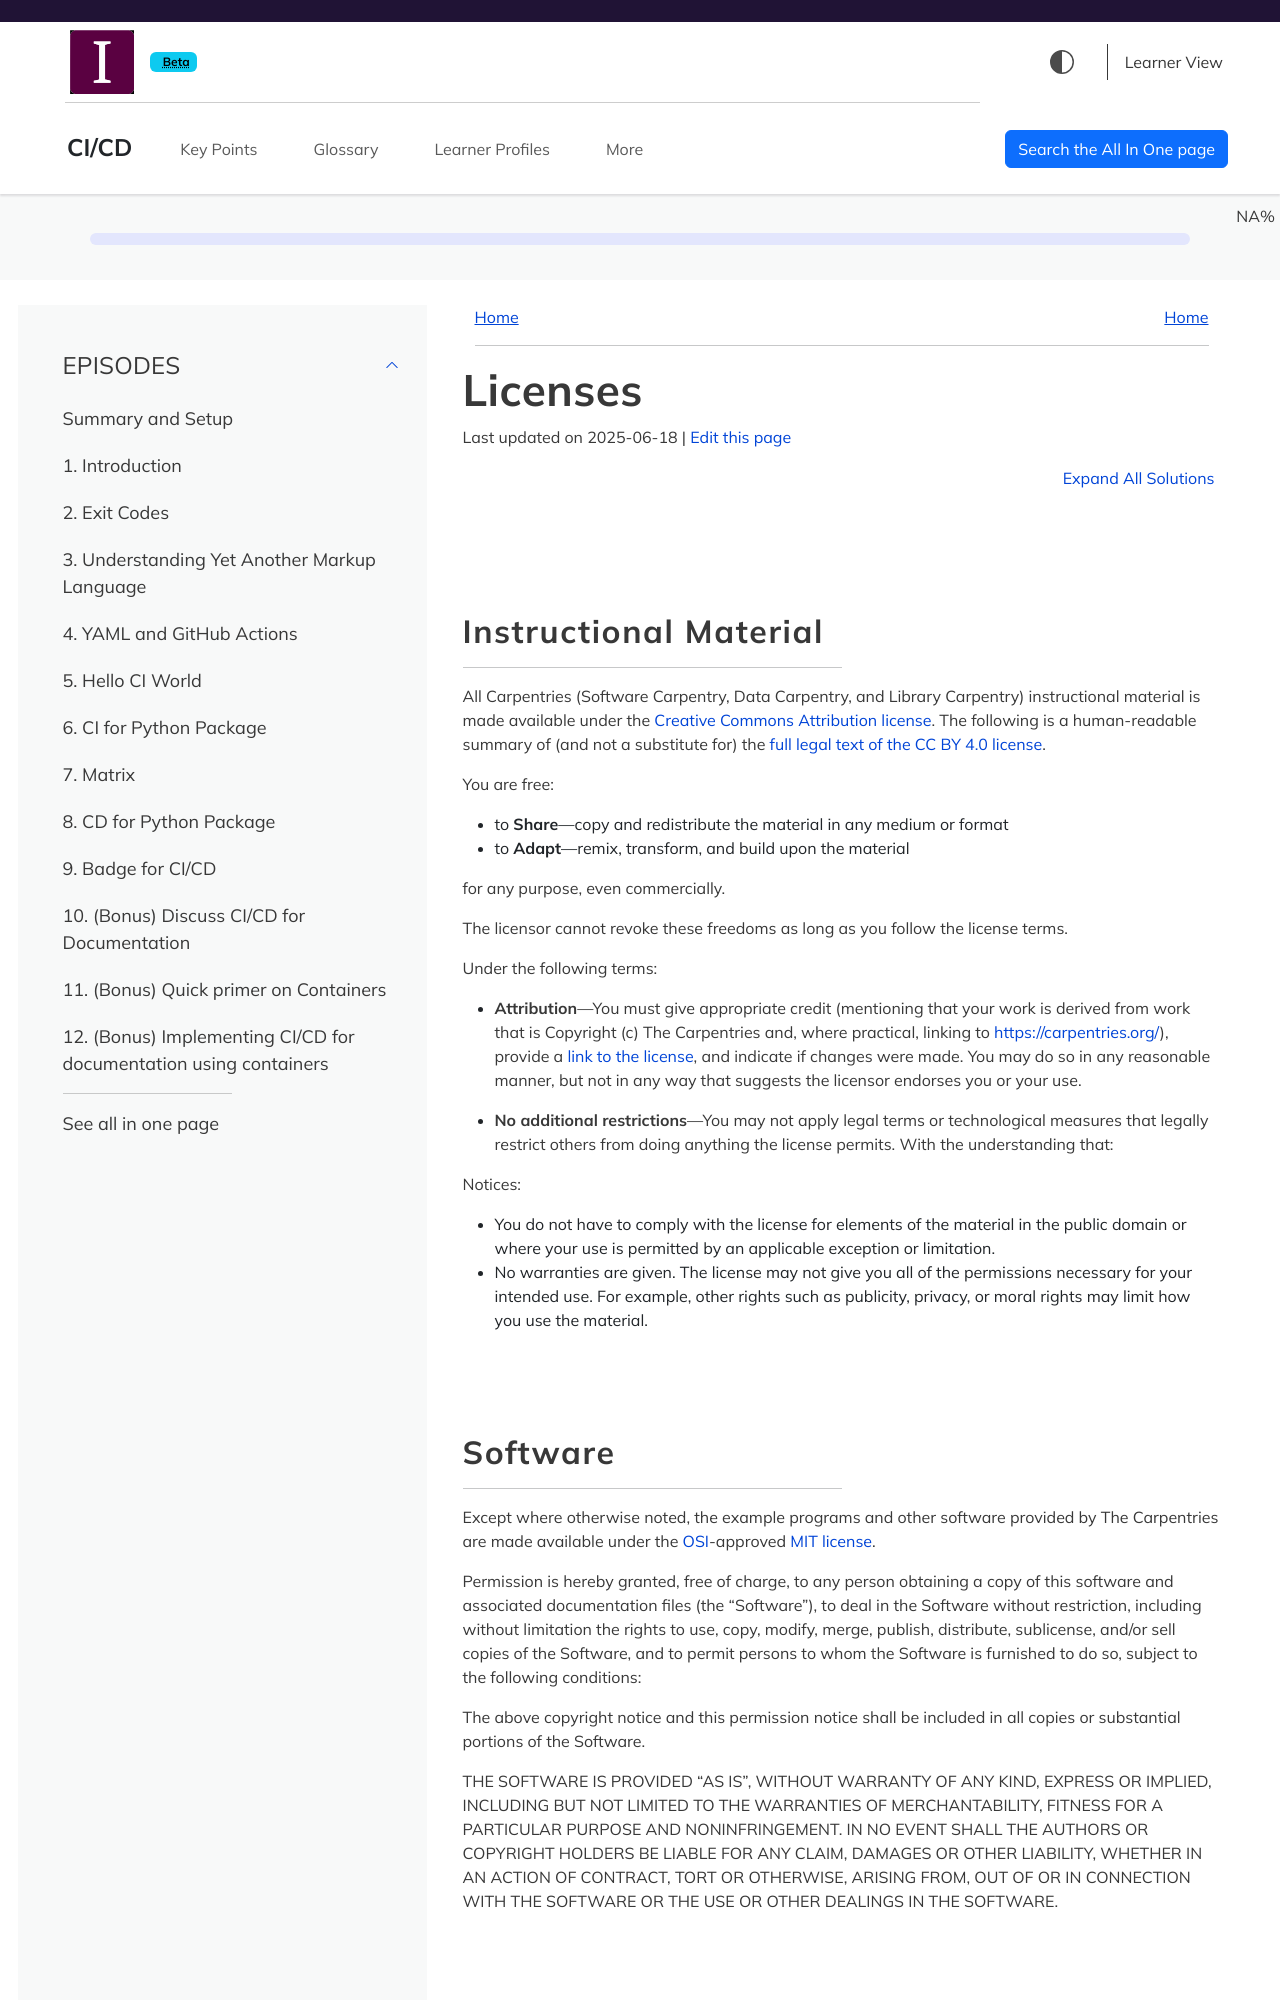

repository: MttArmstrong/CI-CD · page: LICENSE.html · generator: sphinx

---
title: "Licenses"
---

## Instructional Material

All Carpentries (Software Carpentry, Data Carpentry, and Library Carpentry)
instructional material is made available under the [Creative Commons
Attribution license][cc-by-human]. The following is a human-readable summary of
(and not a substitute for) the [full legal text of the CC BY 4.0
license][cc-by-legal].

You are free:

- to **Share**---copy and redistribute the material in any medium or format
- to **Adapt**---remix, transform, and build upon the material

for any purpose, even commercially.

The licensor cannot revoke these freedoms as long as you follow the license
terms.

Under the following terms:

- **Attribution**---You must give appropriate credit (mentioning that your work
  is derived from work that is Copyright (c) The Carpentries and, where
  practical, linking to <https://carpentries.org/>), provide a [link to the
  license][cc-by-human], and indicate if changes were made. You may do so in
  any reasonable manner, but not in any way that suggests the licensor endorses
  you or your use.

- **No additional restrictions**---You may not apply legal terms or
  technological measures that legally restrict others from doing anything the
  license permits.  With the understanding that:

Notices:

* You do not have to comply with the license for elements of the material in
  the public domain or where your use is permitted by an applicable exception
  or limitation.
* No warranties are given. The license may not give you all of the permissions
  necessary for your intended use. For example, other rights such as publicity,
  privacy, or moral rights may limit how you use the material.
